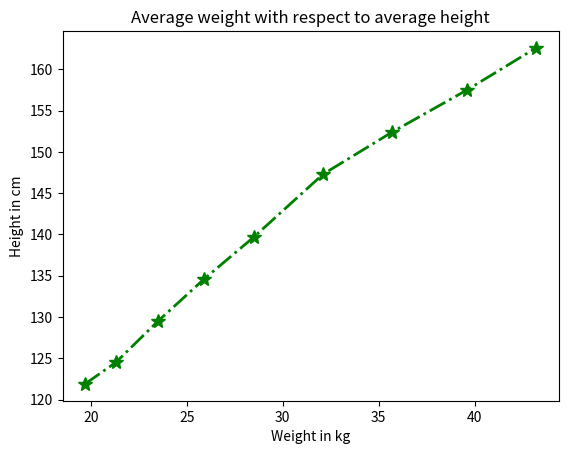

This figure's Python source:
import matplotlib.pyplot as plt
import pandas as pd 
height=[121.9,124.5,129.5,134.6,139.7,147.3,152.4,157.5,162.6] 
weight=[19.7,21.3,23.5,25.9,28.5,32.1,35.7,39.6,43.2] 
df=pd.DataFrame({"height":height,"weight":weight}) 
plt.xlabel('Weight in kg')  
plt.ylabel('Height in cm') 
plt.title('Average weight with respect to average height')  
plt.plot(df.weight,df.height,marker='*',markersize=10,color='green',linewidth=2, linestyle='dashdot') 
plt.show()